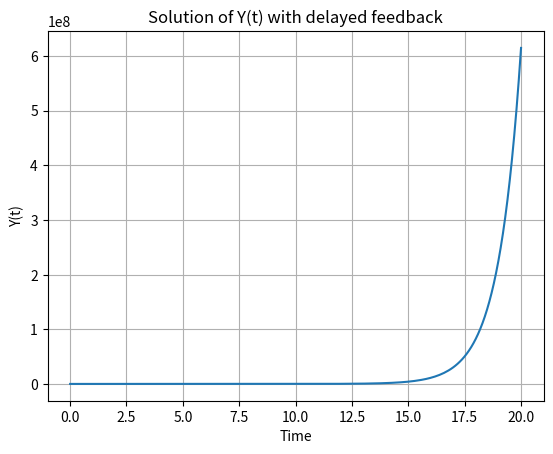

Python code for this plot:

import numpy as np
from scipy.integrate import odeint

# Parameters
a = 1.0
b = 5.0
tau = 3.0

# Time array
time = np.linspace(0, 20, 200)

# Initial condition
initCond = [1.0]  # Initial value for Y

# Function to store past values and include time delay
def eqtnSystem(Y, t, history):
    # Ensure history is updated
    if t > tau:
        # Retrieve the past value
        Y_past = history[int((t - tau) / (time[1] - time[0]))]
    else:
        Y_past = 0  # Assume zero if we don't have historical data yet

    # Update history with the current Y value
    history.append(Y[0])

    # Return the derivative
    dYdt = a * Y[0] + b * Y_past
    return [dYdt]

# History to store past values
history = [initCond[0]]

# Solve the ODE
ETA = odeint(eqtnSystem, initCond, time, args=(history,))

# Extract individual components
Y = ETA[:, 0]

# Plotting (optional)
import matplotlib.pyplot as plt

plt.plot(time, Y)
plt.xlabel('Time')
plt.ylabel('Y(t)')
plt.title('Solution of Y(t) with delayed feedback')
plt.grid()
plt.show()
